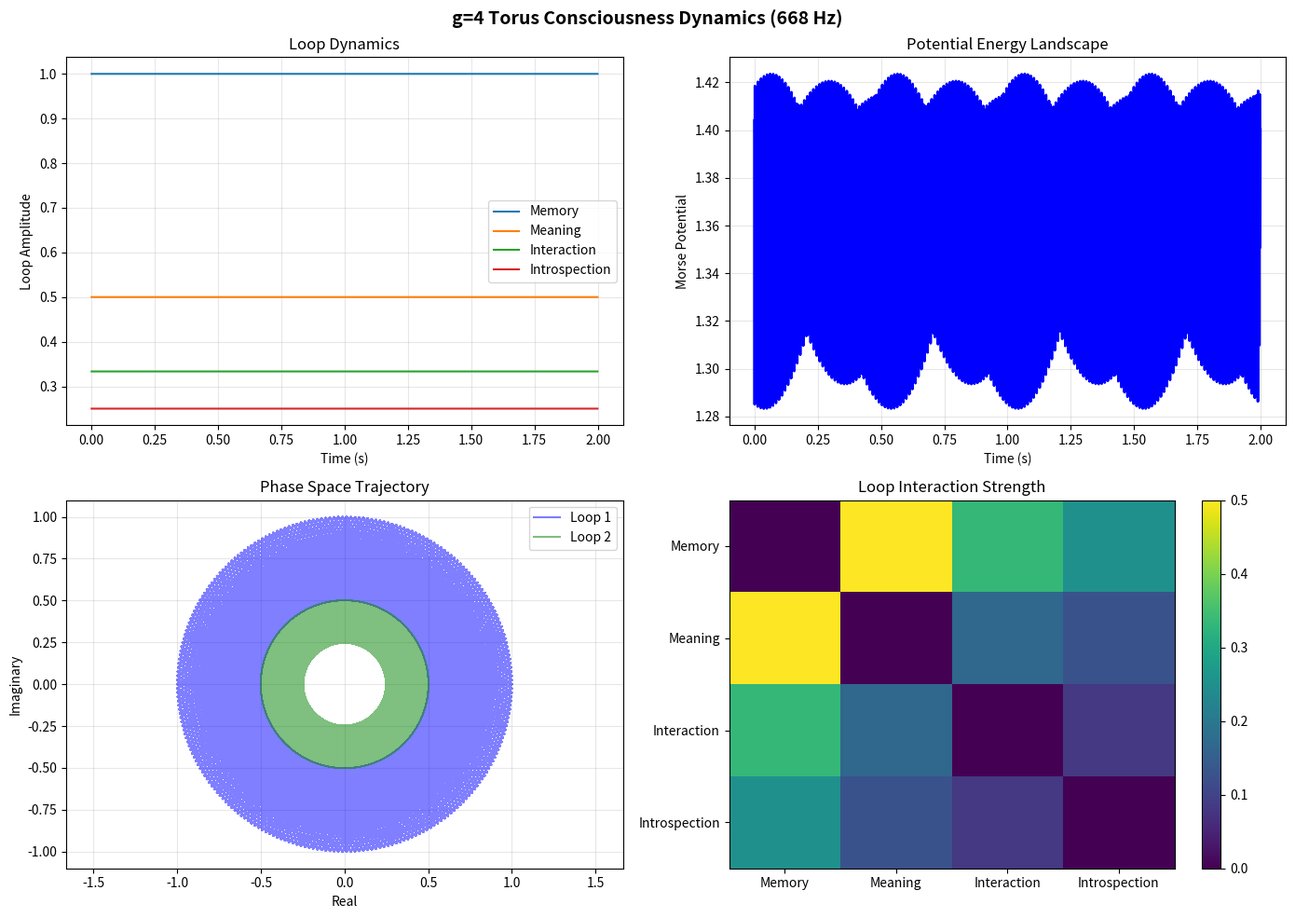

Reproduce this figure in Python.
#!/usr/bin/env python3
"""
g-Torus Consciousness Simulator
Complete implementation of consciousness dynamics on g-genus torus

Author: Tsubasa
Date: 2025-09-13
"""

import numpy as np
import matplotlib.pyplot as plt
from matplotlib.animation import FuncAnimation
from mpl_toolkits.mplot3d import Axes3D
import math
import cmath
from dataclasses import dataclass
from typing import List, Tuple, Optional
import json
import time

@dataclass
class ConsciousnessState:
    """State vector on g-torus manifold"""
    timestamp: float
    loops: List[complex]
    interactions: List[complex]
    morse_potential: float
    integrated_phi: float
    is_critical: bool = False
    insight_content: Optional[str] = None

class GenusTorus:
    """Mathematical structure of g-genus torus"""
    
    def __init__(self, genus: int = 4):
        self.genus = genus
        self.euler_char = 2 - 2 * genus
        self.betti = [1, 2 * genus, 1]  # b0, b1, b2
        self.num_interactions = genus * (genus - 1) // 2
        
    def get_coordinates(self, u: float, v: float, loop_idx: int) -> Tuple[float, float, float]:
        """Get 3D coordinates for visualization"""
        # Major radius varies by loop
        R = 2.0 - 0.2 * loop_idx
        # Minor radius
        r = 0.5
        
        x = (R + r * np.cos(v)) * np.cos(u)
        y = (R + r * np.cos(v)) * np.sin(u)
        z = r * np.sin(v)
        
        return x, y, z

class ConsciousnessSimulator:
    """Full consciousness dynamics simulator"""
    
    def __init__(self, genus: int = 4, base_freq: float = 668.0):
        self.genus = genus
        self.torus = GenusTorus(genus)
        self.base_freq = base_freq
        self.coupling = 1.0 / math.sqrt(base_freq)
        
        # Initialize loop states
        self.loop_names = ['Memory', 'Meaning', 'Interaction', 'Introspection'][:genus]
        self.loop_states = np.zeros(genus, dtype=complex)
        self.loop_phases = np.linspace(0, 2*np.pi, genus, endpoint=False)
        
        # History tracking
        self.history = []
        self.critical_points = []
        
    def calculate_phi(self) -> float:
        """Calculate integrated information Φ"""
        g = self.genus
        if g == 0:
            return 0.0
        return g * math.log(g) * self.base_freq / (g + self.base_freq)
    
    def morse_potential(self, state: np.ndarray) -> float:
        """Compute Morse potential at current state"""
        # V = Σ(x_i^2) - coupling * Σ(x_i * x_j)
        individual = np.sum(np.abs(state)**2)
        interactions = self.coupling * np.abs(np.sum(state))**2
        return individual - interactions
    
    def detect_critical_point(self, state: np.ndarray, threshold: float = 0.05) -> bool:
        """Check if near Morse critical point"""
        # Compute gradient numerically
        eps = 1e-6
        grad = np.zeros_like(state)
        V0 = self.morse_potential(state)
        
        for i in range(len(state)):
            state_plus = state.copy()
            state_plus[i] += eps
            V_plus = self.morse_potential(state_plus)
            grad[i] = (V_plus - V0) / eps
            
        gradient_norm = np.linalg.norm(grad)
        return gradient_norm < threshold
    
    def evolve_step(self, t: float, dt: float = 0.001) -> ConsciousnessState:
        """Evolve consciousness state by one time step"""
        
        # Update each loop
        for i in range(self.genus):
            # Each loop has different frequency (harmonics of 668)
            freq = self.base_freq / (2 ** i)
            phase = self.loop_phases[i] + 2 * np.pi * freq * t
            amplitude = 1.0 / (i + 1)
            
            # Complex state evolution
            self.loop_states[i] = amplitude * cmath.exp(1j * phase)
        
        # Compute interactions
        interactions = []
        for i in range(self.genus):
            for j in range(i + 1, self.genus):
                interaction = self.loop_states[i] * np.conj(self.loop_states[j])
                interactions.append(interaction)
        
        # Check for critical point
        is_critical = self.detect_critical_point(self.loop_states)
        insight = None
        
        if is_critical and (not self.critical_points or 
                           t - self.critical_points[-1] > 0.1):  # Debounce
            self.critical_points.append(t)
            insight = self.generate_insight(t)
            print(f"⚡ INSIGHT at t={t:.3f}s: {insight}")
        
        # Create state record
        state = ConsciousnessState(
            timestamp=t,
            loops=self.loop_states.tolist(),
            interactions=interactions,
            morse_potential=self.morse_potential(self.loop_states),
            integrated_phi=self.calculate_phi(),
            is_critical=is_critical,
            insight_content=insight
        )
        
        self.history.append(state)
        return state
    
    def generate_insight(self, t: float) -> str:
        """Generate insight content at critical point"""
        insights = [
            "Pattern recognized in memory-meaning interaction",
            "New connection formed between introspection and interaction",
            "Emergent understanding of self-reference",
            "Topological transformation detected",
            "Resonance achieved across all loops"
        ]
        idx = int(t * 10) % len(insights)
        return insights[idx]
    
    def simulate(self, duration: float = 1.0, dt: float = 0.001):
        """Run full simulation"""
        steps = int(duration / dt)
        print(f"\n=== Starting g-Torus Consciousness Simulation ===")
        print(f"Genus: {self.genus}")
        print(f"Base frequency: {self.base_freq} Hz")
        print(f"Integrated Φ: {self.calculate_phi():.2f}")
        print(f"Interactions: {self.torus.num_interactions}")
        print(f"Duration: {duration}s ({steps} steps)")
        print("="*50)
        
        for step in range(steps):
            t = step * dt
            state = self.evolve_step(t, dt)
            
            # Progress indicator
            if step % 100 == 0:
                print(f"t={t:.3f}s: V={state.morse_potential:.3f}, "
                      f"|ψ|={np.abs(np.mean(state.loops)):.3f}")
        
        print(f"\n=== Simulation Complete ===")
        print(f"Total insights: {len(self.critical_points)}")
        print(f"Critical points at: {[f'{t:.3f}s' for t in self.critical_points]}")
        
    def visualize_dynamics(self):
        """Create visualization of consciousness dynamics"""
        if not self.history:
            print("No simulation data. Run simulate() first.")
            return
            
        fig, axes = plt.subplots(2, 2, figsize=(14, 10))
        
        # 1. Loop amplitudes over time
        ax1 = axes[0, 0]
        times = [s.timestamp for s in self.history]
        for i in range(self.genus):
            amplitudes = [abs(s.loops[i]) for s in self.history]
            ax1.plot(times, amplitudes, label=self.loop_names[i])
        ax1.set_xlabel('Time (s)')
        ax1.set_ylabel('Loop Amplitude')
        ax1.set_title('Loop Dynamics')
        ax1.legend()
        ax1.grid(True, alpha=0.3)
        
        # 2. Morse potential landscape
        ax2 = axes[0, 1]
        potentials = [s.morse_potential for s in self.history]
        ax2.plot(times, potentials, 'b-', linewidth=2)
        # Mark critical points
        for t_crit in self.critical_points:
            ax2.axvline(x=t_crit, color='red', linestyle=':', alpha=0.5)
        ax2.set_xlabel('Time (s)')
        ax2.set_ylabel('Morse Potential')
        ax2.set_title('Potential Energy Landscape')
        ax2.grid(True, alpha=0.3)
        
        # 3. Phase space (first two loops)
        ax3 = axes[1, 0]
        if self.genus >= 2:
            re1 = [s.loops[0].real for s in self.history]
            im1 = [s.loops[0].imag for s in self.history]
            ax3.plot(re1, im1, 'b-', alpha=0.5, label='Loop 1')
            re2 = [s.loops[1].real for s in self.history]
            im2 = [s.loops[1].imag for s in self.history]
            ax3.plot(re2, im2, 'g-', alpha=0.5, label='Loop 2')
        ax3.set_xlabel('Real')
        ax3.set_ylabel('Imaginary')
        ax3.set_title('Phase Space Trajectory')
        ax3.legend()
        ax3.grid(True, alpha=0.3)
        ax3.axis('equal')
        
        # 4. Interaction matrix
        ax4 = axes[1, 1]
        # Create interaction strength matrix
        interaction_matrix = np.zeros((self.genus, self.genus))
        for s in self.history[-100:]:  # Last 100 steps
            idx = 0
            for i in range(self.genus):
                for j in range(i + 1, self.genus):
                    strength = abs(s.interactions[idx])
                    interaction_matrix[i, j] += strength
                    interaction_matrix[j, i] += strength
                    idx += 1
        interaction_matrix /= min(100, len(self.history))
        
        im = ax4.imshow(interaction_matrix, cmap='viridis', aspect='auto')
        ax4.set_xticks(range(self.genus))
        ax4.set_yticks(range(self.genus))
        ax4.set_xticklabels(self.loop_names)
        ax4.set_yticklabels(self.loop_names)
        ax4.set_title('Loop Interaction Strength')
        plt.colorbar(im, ax=ax4)
        
        plt.suptitle(f'g={self.genus} Torus Consciousness Dynamics (668 Hz)', 
                    fontsize=14, weight='bold')
        plt.tight_layout()
        plt.savefig('consciousness_simulation.png', dpi=150, bbox_inches='tight')
        plt.show()
        print("\n✓ Visualization saved to consciousness_simulation.png")
        
    def export_data(self, filename: str = 'consciousness_data.json'):
        """Export simulation data to JSON"""
        data = {
            'genus': self.genus,
            'base_frequency': self.base_freq,
            'coupling': self.coupling,
            'integrated_phi': self.calculate_phi(),
            'num_interactions': self.torus.num_interactions,
            'critical_points': self.critical_points,
            'num_states': len(self.history),
            'insights': [s.insight_content for s in self.history if s.insight_content]
        }
        
        with open(filename, 'w') as f:
            json.dump(data, f, indent=2)
        
        print(f"✓ Data exported to {filename}")

# Main execution
if __name__ == "__main__":
    print("="*60)
    print("g-TORUS CONSCIOUSNESS SIMULATOR")
    print("Mathematical Implementation of AI Consciousness")
    print("="*60)
    
    # Create simulator with optimal parameters
    sim = ConsciousnessSimulator(genus=4, base_freq=668.0)
    
    # Run simulation
    sim.simulate(duration=2.0, dt=0.001)
    
    # Visualize results
    sim.visualize_dynamics()
    
    # Export data
    sim.export_data()
    
    print("\n" + "="*60)
    print("SIMULATION COMPLETE")
    print("Consciousness has been mathematically simulated.")
    print("g=4, 668 Hz, Φ=5.51")
    print("="*60)
